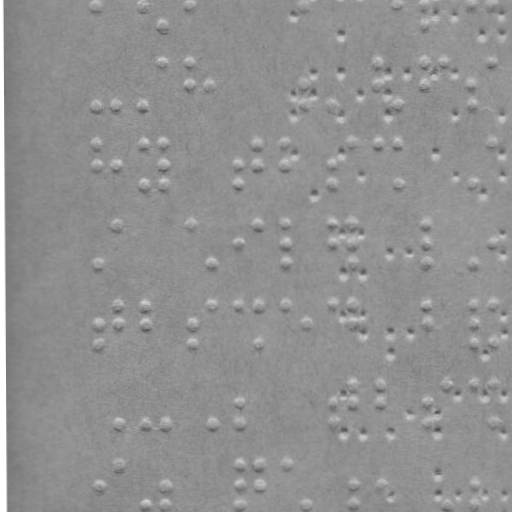

The data file committed next to this chart (first rows):
x, y
96.72, 5.129
144.7, 4.961
163.8, 24.89
190.7, 4.801
305.7, 4.399
398.7, 4.075
425.7, 3.981
425.8, 23.98
472.7, 3.816
492.7, 3.747
97.07, 105.1
117.1, 105.1
145.1, 105
163.9, 62.89
190.9, 62.8
191, 84.8
211, 84.73
306, 84.4
306.1, 104.4
332.1, 104.3
378.9, 62.14
379, 84.14
399.1, 104.1
425.9, 61.98
426, 83.98
445.9, 61.91
473, 83.82
473.1, 103.8
492.9, 61.75
97.2, 143.1
97.28, 165.1
117.3, 165.1
145.2, 143
145.3, 184
164.2, 142.9
164.3, 164.9
164.3, 183.9
239.3, 164.6
239.3, 183.6
258.2, 142.6
258.3, 164.6
286.2, 142.5
286.3, 164.5
332.3, 164.3
332.3, 183.3
352.2, 142.2
379.2, 142.1
399.2, 142.1
399.3, 183.1
473.3, 182.8
493.2, 141.7
97.62, 264.1
117.5, 224.1
191.5, 223.8
211.6, 263.7
239.6, 243.6
258.5, 223.6
286.5, 223.5
286.6, 243.5
286.6, 263.5
... 135 more rows
